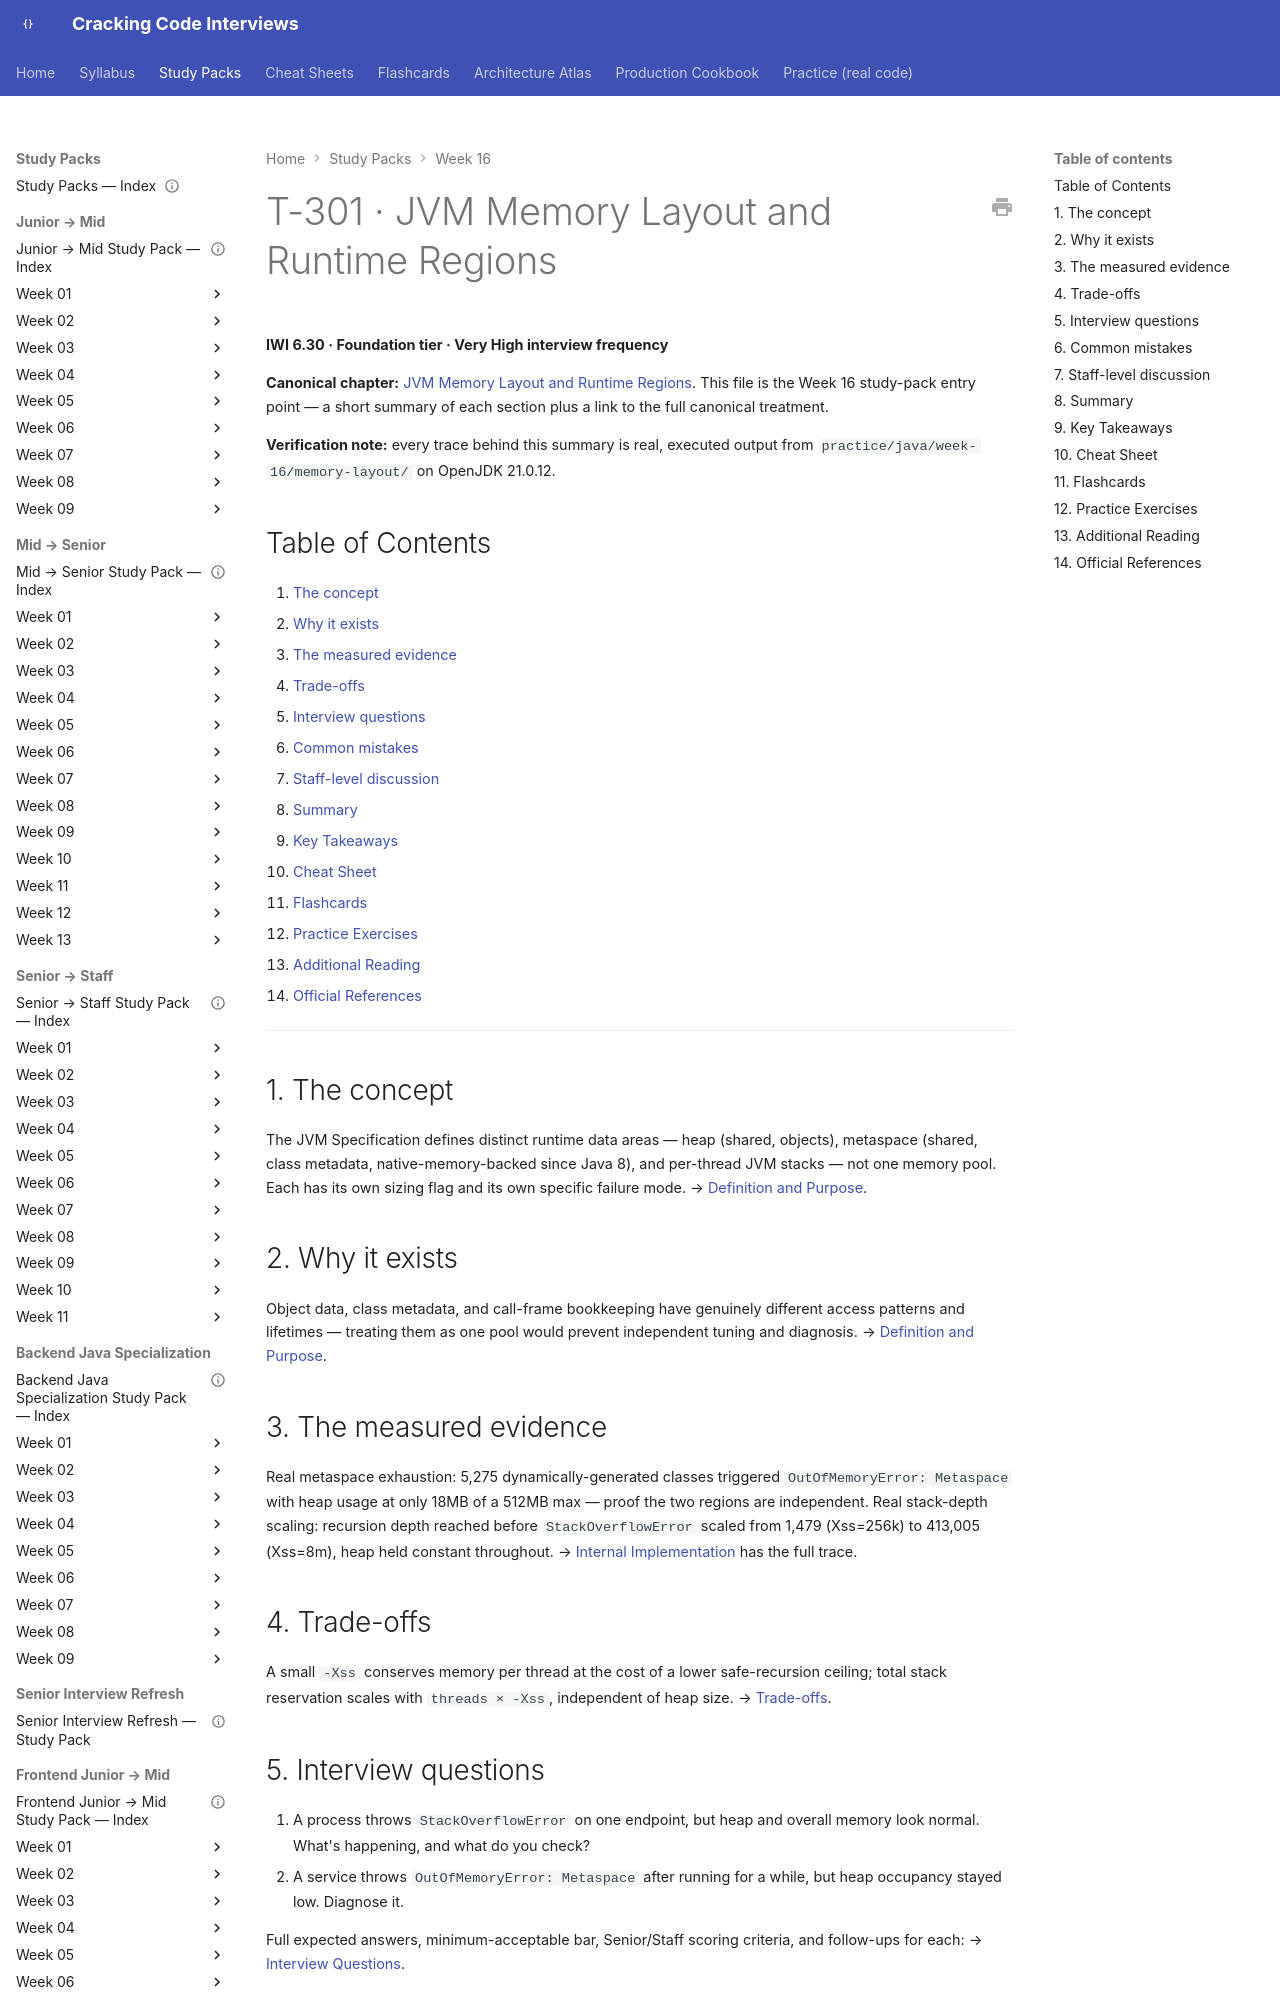

repository: JuanMelendres/cracking-code-interviews · page: study-packs/week-16/03-jvm-memory-layout-and-runtime-regions/index.html · generator: mkdocs

---
title: "T-301 · JVM Memory Layout and Runtime Regions"
topic_id: T-301
domain: JVM
tier: Foundation
iwi: 6.30
prerequisites: []
unlocks: [T-304, T-307, T-312]
week: 16
last_reviewed: 2026-07-31
canonical: ../../syllabus/02-java/jvm-internals/jvm-memory-layout-and-runtime-regions.md
---

# T-301 · JVM Memory Layout and Runtime Regions

**IWI 6.30 · Foundation tier · Very High interview frequency**

**Canonical chapter:** [JVM Memory Layout and Runtime Regions](../../syllabus/02-java/jvm-internals/jvm-memory-layout-and-runtime-regions.md). This file is the Week 16 study-pack entry point — a short summary of each section plus a link to the full canonical treatment.

**Verification note:** every trace behind this summary is real, executed output from `practice/java/week-16/memory-layout/` on OpenJDK 21.0.12.

## Table of Contents

1. [The concept](#1-the-concept)
2. [Why it exists](#2-why-it-exists)
3. [The measured evidence](#3-the-measured-evidence)
4. [Trade-offs](#4-trade-offs)
5. [Interview questions](#5-interview-questions)
6. [Common mistakes](#6-common-mistakes)
7. [Staff-level discussion](#7-staff-level-discussion)
8. [Summary](#8-summary)
9. [Key Takeaways](#9-key-takeaways)
10. [Cheat Sheet](#10-cheat-sheet)
11. [Flashcards](#11-flashcards)
12. [Practice Exercises](#12-practice-exercises)
13. [Additional Reading](#13-additional-reading)
14. [Official References](#14-official-references)

---

## 1. The concept

The JVM Specification defines distinct runtime data areas — heap (shared, objects), metaspace (shared, class metadata, native-memory-backed since Java 8), and per-thread JVM stacks — not one memory pool. Each has its own sizing flag and its own specific failure mode. → [Definition and Purpose](../../syllabus/02-java/jvm-internals/jvm-memory-layout-and-runtime-regions.md#definition-and-purpose).

## 2. Why it exists

Object data, class metadata, and call-frame bookkeeping have genuinely different access patterns and lifetimes — treating them as one pool would prevent independent tuning and diagnosis. → [Definition and Purpose](../../syllabus/02-java/jvm-internals/jvm-memory-layout-and-runtime-regions.md#definition-and-purpose).
